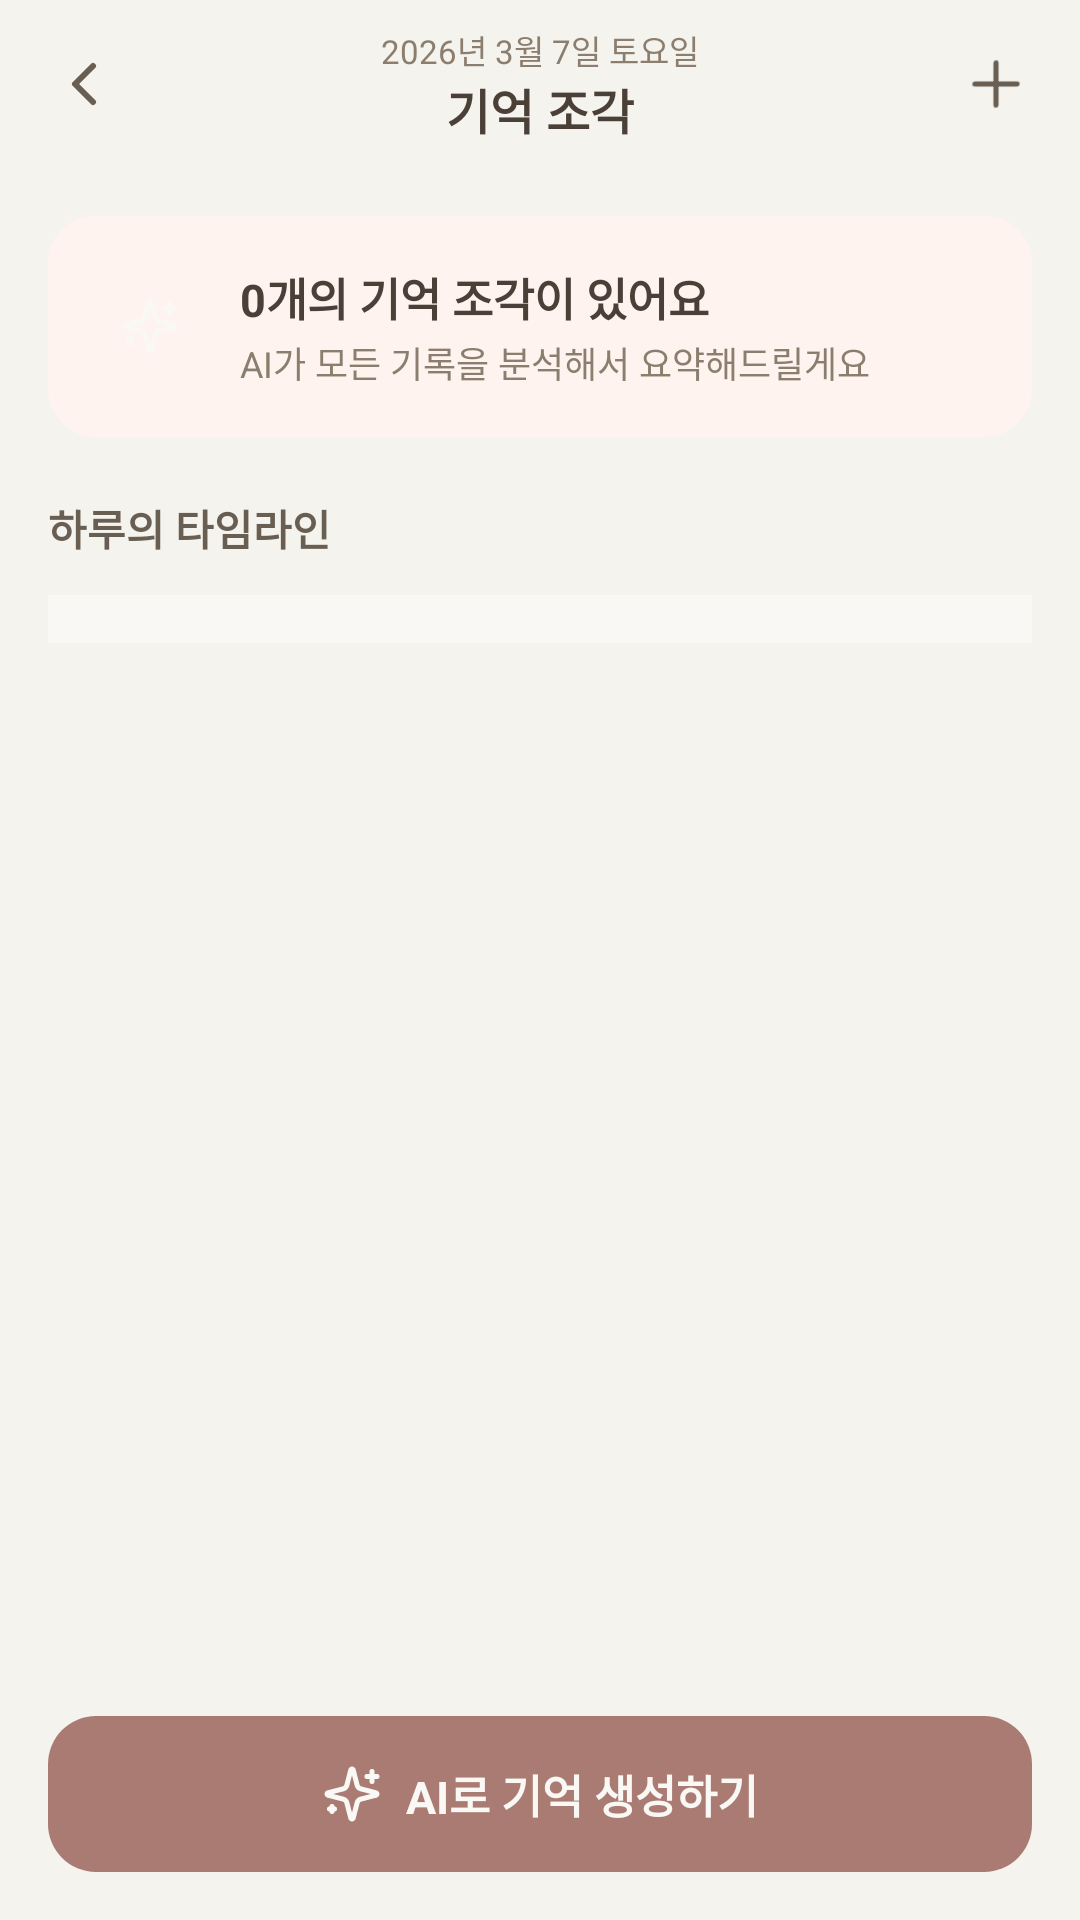

This screen was rendered from an Android layout file. Write that file and the resources it references.
<!-- AndroidManifest.xml: application theme Theme.ReDay -->
<!-- res/layout/activity_memory_fragment.xml -->
<?xml version="1.0" encoding="utf-8"?>
<LinearLayout xmlns:android="http://schemas.android.com/apk/res/android"
    xmlns:app="http://schemas.android.com/apk/res-auto"
    android:layout_width="match_parent"
    android:layout_height="match_parent"
    android:orientation="vertical"
    android:background="@color/brown_100">

    
    <androidx.constraintlayout.widget.ConstraintLayout
        android:layout_width="match_parent"
        android:layout_height="56dp"
        android:background="@color/brown_100">

        <ImageButton
            android:id="@+id/btn_back"
            android:layout_width="40dp"
            android:layout_height="40dp"
            android:background="@android:color/transparent"
            android:src="@drawable/ic_chevron_left"
            android:contentDescription="뒤로가기"
            app:tint="@color/brown_700"
            android:layout_marginStart="8dp"
            app:layout_constraintStart_toStartOf="parent"
            app:layout_constraintTop_toTopOf="parent"
            app:layout_constraintBottom_toBottomOf="parent" />

        <ImageButton
            android:id="@+id/btn_add_fragment"
            android:layout_width="40dp"
            android:layout_height="40dp"
            android:background="@android:color/transparent"
            android:src="@drawable/ic_close"
            android:rotation="45"
            android:contentDescription="기록 조각 추가"
            app:tint="@color/brown_700"
            android:layout_marginEnd="8dp"
            app:layout_constraintEnd_toEndOf="parent"
            app:layout_constraintTop_toTopOf="parent"
            app:layout_constraintBottom_toBottomOf="parent" />

        <LinearLayout
            android:layout_width="wrap_content"
            android:layout_height="wrap_content"
            android:orientation="vertical"
            android:gravity="center"
            app:layout_constraintStart_toStartOf="parent"
            app:layout_constraintEnd_toEndOf="parent"
            app:layout_constraintTop_toTopOf="parent"
            app:layout_constraintBottom_toBottomOf="parent">

            <TextView
                android:id="@+id/tv_toolbar_date"
                android:layout_width="wrap_content"
                android:layout_height="wrap_content"
                android:text="2026년 3월 7일 토요일"
                android:textColor="@color/brown_500"
                android:textSize="11sp" />

            <TextView
                android:layout_width="wrap_content"
                android:layout_height="wrap_content"
                android:text="기억 조각"
                android:textColor="@color/brown_800"
                android:textSize="16sp"
                android:textStyle="bold" />

        </LinearLayout>

    </androidx.constraintlayout.widget.ConstraintLayout>

    
    <ScrollView
        android:layout_width="match_parent"
        android:layout_height="0dp"
        android:layout_weight="1"
        android:fillViewport="true">

        <LinearLayout
            android:layout_width="match_parent"
            android:layout_height="wrap_content"
            android:orientation="vertical"
            android:padding="16dp">

            
            <LinearLayout
                android:layout_width="match_parent"
                android:layout_height="wrap_content"
                android:orientation="horizontal"
                android:gravity="center_vertical"
                android:background="@drawable/bg_banner_info"
                android:padding="16dp"
                android:layout_marginBottom="20dp">

                <ImageView
                    android:layout_width="36dp"
                    android:layout_height="36dp"
                    android:src="@drawable/ic_star_ai"
                    android:background="@drawable/bg_record_icon_circle"
                    android:padding="8dp"
                    android:contentDescription="@null" />

                <LinearLayout
                    android:layout_width="0dp"
                    android:layout_height="wrap_content"
                    android:layout_weight="1"
                    android:orientation="vertical"
                    android:layout_marginStart="12dp">

                    <TextView
                        android:id="@+id/tv_banner_title"
                        android:layout_width="wrap_content"
                        android:layout_height="wrap_content"
                        android:text="0개의 기억 조각이 있어요"
                        android:textColor="@color/brown_800"
                        android:textSize="15sp"
                        android:textStyle="bold" />

                    <TextView
                        android:layout_width="wrap_content"
                        android:layout_height="wrap_content"
                        android:text="AI가 모든 기록을 분석해서 요약해드릴게요"
                        android:textColor="@color/brown_500"
                        android:textSize="12sp"
                        android:layout_marginTop="2dp" />

                </LinearLayout>

            </LinearLayout>

            
            <TextView
                android:layout_width="wrap_content"
                android:layout_height="wrap_content"
                android:text="하루의 타임라인"
                android:textColor="@color/brown_700"
                android:textSize="14sp"
                android:textStyle="bold"
                android:layout_marginBottom="12dp" />

            
            <LinearLayout
                android:id="@+id/ll_timeline"
                android:layout_width="match_parent"
                android:layout_height="wrap_content"
                android:orientation="vertical"
                android:background="@color/brown_50"
                android:paddingTop="8dp"
                android:paddingBottom="8dp"
                android:paddingStart="12dp"
                android:paddingEnd="12dp" />

        </LinearLayout>

    </ScrollView>

    
    <LinearLayout
        android:id="@+id/btn_generate_memory"
        android:layout_width="match_parent"
        android:layout_height="52dp"
        android:orientation="horizontal"
        android:gravity="center"
        android:background="@drawable/bg_btn_ai_generate"
        android:layout_marginStart="16dp"
        android:layout_marginEnd="16dp"
        android:layout_marginBottom="16dp"
        android:layout_marginTop="8dp">

        <ImageView
            android:layout_width="20dp"
            android:layout_height="20dp"
            android:src="@drawable/ic_star_ai"
            android:contentDescription="@null" />

        <TextView
            android:layout_width="wrap_content"
            android:layout_height="wrap_content"
            android:text="AI로 기억 생성하기"
            android:textColor="@color/brown_50"
            android:textSize="15sp"
            android:textStyle="bold"
            android:layout_marginStart="8dp" />

    </LinearLayout>

</LinearLayout>
<!-- resources referenced by this layout -->
<resources>
  <color name="brown_100">#F5F3EE</color>
  <color name="brown_50">#FAF8F5</color>
  <color name="brown_500">#8B7E6E</color>
  <color name="brown_700">#685E52</color>
  <color name="brown_800">#4A4038</color>
  <!-- drawable bg_banner_info (drawable) -->
  <?xml version="1.0" encoding="utf-8"?>
  <shape xmlns:android="http://schemas.android.com/apk/res/android"
      android:shape="rectangle">
      <solid android:color="@color/main_100" />
      <corners android:radius="16dp" />
  </shape>
  <!-- drawable bg_btn_ai_generate (drawable) -->
  <?xml version="1.0" encoding="utf-8"?>
  <shape xmlns:android="http://schemas.android.com/apk/res/android"
      android:shape="rectangle">
      <solid android:color="@color/main_200" />
      <corners android:radius="16dp" />
  </shape>
  <!-- drawable ic_chevron_left (drawable) -->
  <?xml version="1.0" encoding="utf-8"?>
  <vector xmlns:android="http://schemas.android.com/apk/res/android"
      android:width="24dp"
      android:height="24dp"
      android:viewportWidth="24"
      android:viewportHeight="24">
      <path
          android:pathData="M15,6 L9,12 L15,18"
          android:strokeWidth="2"
          android:strokeColor="@color/brown_700"
          android:strokeLineCap="round"
          android:strokeLineJoin="round" />
  </vector>
  <!-- drawable ic_close (drawable) -->
  <?xml version="1.0" encoding="utf-8"?>
  <vector xmlns:android="http://schemas.android.com/apk/res/android"
      android:width="20dp"
      android:height="20dp"
      android:viewportWidth="20"
      android:viewportHeight="20">
  
      <path
          android:pathData="M14.996,4.999L4.999,14.996"
          android:strokeColor="@color/brown_500"
          android:strokeWidth="1.666"
          android:strokeLineCap="round"
          android:strokeLineJoin="round"
          android:fillColor="@android:color/transparent" />
  
      <path
          android:pathData="M4.999,4.999L14.996,14.996"
          android:strokeColor="@color/brown_500"
          android:strokeWidth="1.666"
          android:strokeLineCap="round"
          android:strokeLineJoin="round"
          android:fillColor="@android:color/transparent" />
  
  </vector>
  <!-- drawable ic_star_ai: vector/xml drawable (drawable, 2452 chars, omitted) -->
  <style name="Theme.ReDay" parent="Base.Theme.ReDay" />
  <color name="main_100">#FFF3EF</color>
  <color name="main_200">#AA7B72</color>
  <style name="Base.Theme.ReDay" parent="Theme.Material3.Light.NoActionBar">
          
          <item name="colorSecondaryContainer">@android:color/transparent</item>
          <item name="colorOnSecondaryContainer">@color/main_200</item>
      </style>
</resources>
